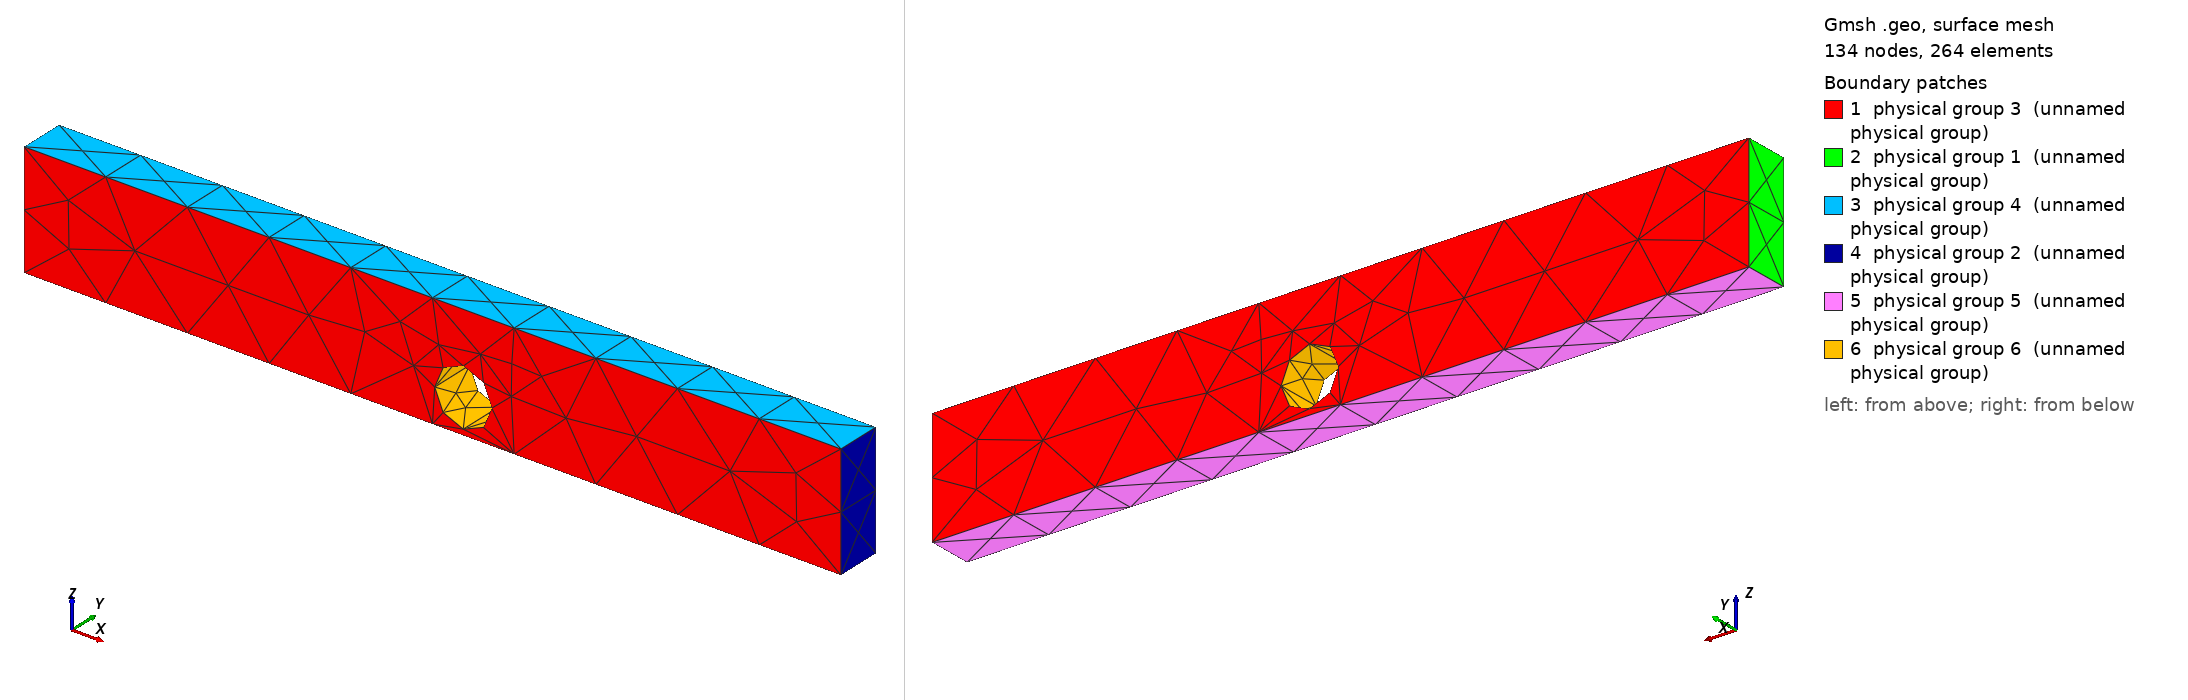

Gmsh geometry script, surface-meshed: 134 nodes, 264 surface elements. Boundary patches (legend numbers): 1 physical group 3 (unnamed physical group), 2 physical group 1 (unnamed physical group), 3 physical group 4 (unnamed physical group), 4 physical group 2 (unnamed physical group), 5 physical group 5 (unnamed physical group), 6 physical group 6 (unnamed physical group). Left view from above one corner, right view from below the opposite corner. Legend entries are the model's physical surfaces. The drawing asked Gmsh for element sizes between 1% and 20% of the model's largest extent; the script's own settings can give other sizes.

=== pipe_cuboid.geo (drawn) ===
//lc = 1e-1;
D = 0.5;
e = 0.05;

xSize = 5.66+1.5; 
ySize = -0.4; 
zSize = 1.0;

Point(1) = {0,0,0};
Point(2) = {0,0,zSize};
Point(3) = {xSize,0,zSize};
Point(4) = {xSize,0,0};

Point(5) = {3.85,0,D/2+e};
Point(6) = {3.85-D/2,0,D/2+e};
Point(7) = {3.85,0,D+e};
Point(8) = {3.85+D/2,0,D/2+e};
Point(9) = {3.85,0,e};

Line(1) = {1,2};
Line(2) = {2,3};
Line(3) = {3,4};
Line(4) = {4,1};

Circle(5) = {6,5,7};
Circle(6) = {7,5,8};
Circle(7) = {8,5,9};
Circle(8) = {9,5,6};

Line Loop(1) = {5,6,7,8}; // interior loop
Line Loop(2) = {1,2,3,4}; // exterior loop
//Plane Surface(1) = {1}; // interior surface
Plane Surface(1) = {2,1}; // exterior surface (with a whole)

Physical Surface(1) = {21}; // inlet
Physical Surface(2) = {29}; // oulet
Physical Surface(3) = {1,50}; // walls
Physical Surface(4) = {25}; // top
Physical Surface(5) = {33}; // bottom
Physical Surface(6) = {37,41,45,49}; //pipe

Extrude {0,ySize,0} {
  Surface{1};
}

// Define Volume
Physical Volume(1) = {1};  

// refine mesh locally using attractor field 
Field[1] = Attractor; 
//Field[1].NodesList = {6,7,8,9,26,38,33,28}; 
Field[1].FacesList = {37,41,45,49}; 

Field[2] = MathEval;
Field[2].F = "0.1";

//Field[2] = Threshold; 
//Field[2].IField = 1; 
//Field[2].LcMin = lc / 5; 
//Field[2].LcMin = lc; 
//Field[2].LcMax = 10*lc; 
//Field[2].DistMin = lc / 2;
//Field[2].DistMin = 0.1;  
//Field[2].DistMax = 2 * lc;
//Field[2].DistMax = 0.5;  

// Use minimum of all the fields as the background field 
Field[3] = Max; 
Field[3].FieldsList = {2,1}; 
//Background Field = 3; 

// Don't extend the elements sizes from the boundary inside the domain 

Mesh.CharacteristicLengthExtendFromBoundary = 0;

Field[4] = MathEvalAniso;
Field[4].m12 = "0.0";
Field[4].m13 = "0.0";
Field[4].m23 = "0.0";
//Field[4].m11 = "1/(0.01+0.1*(F3-0.1))^2";
//Field[4].m22 = "1/(0.01+0.1*(F3-0.1))^2";
Field[4].m11 = "1/(0.08+0.1*(F3-0.1))^2";
Field[4].m22 = "1/(0.08+0.1*(F3-0.1))^2";
Field[4].m33 = "1/(0.1+0.2*z)^2";

Background Field = 4;

Mesh.Algorithm = 7;
Mesh.Algorithm3D = 7;
